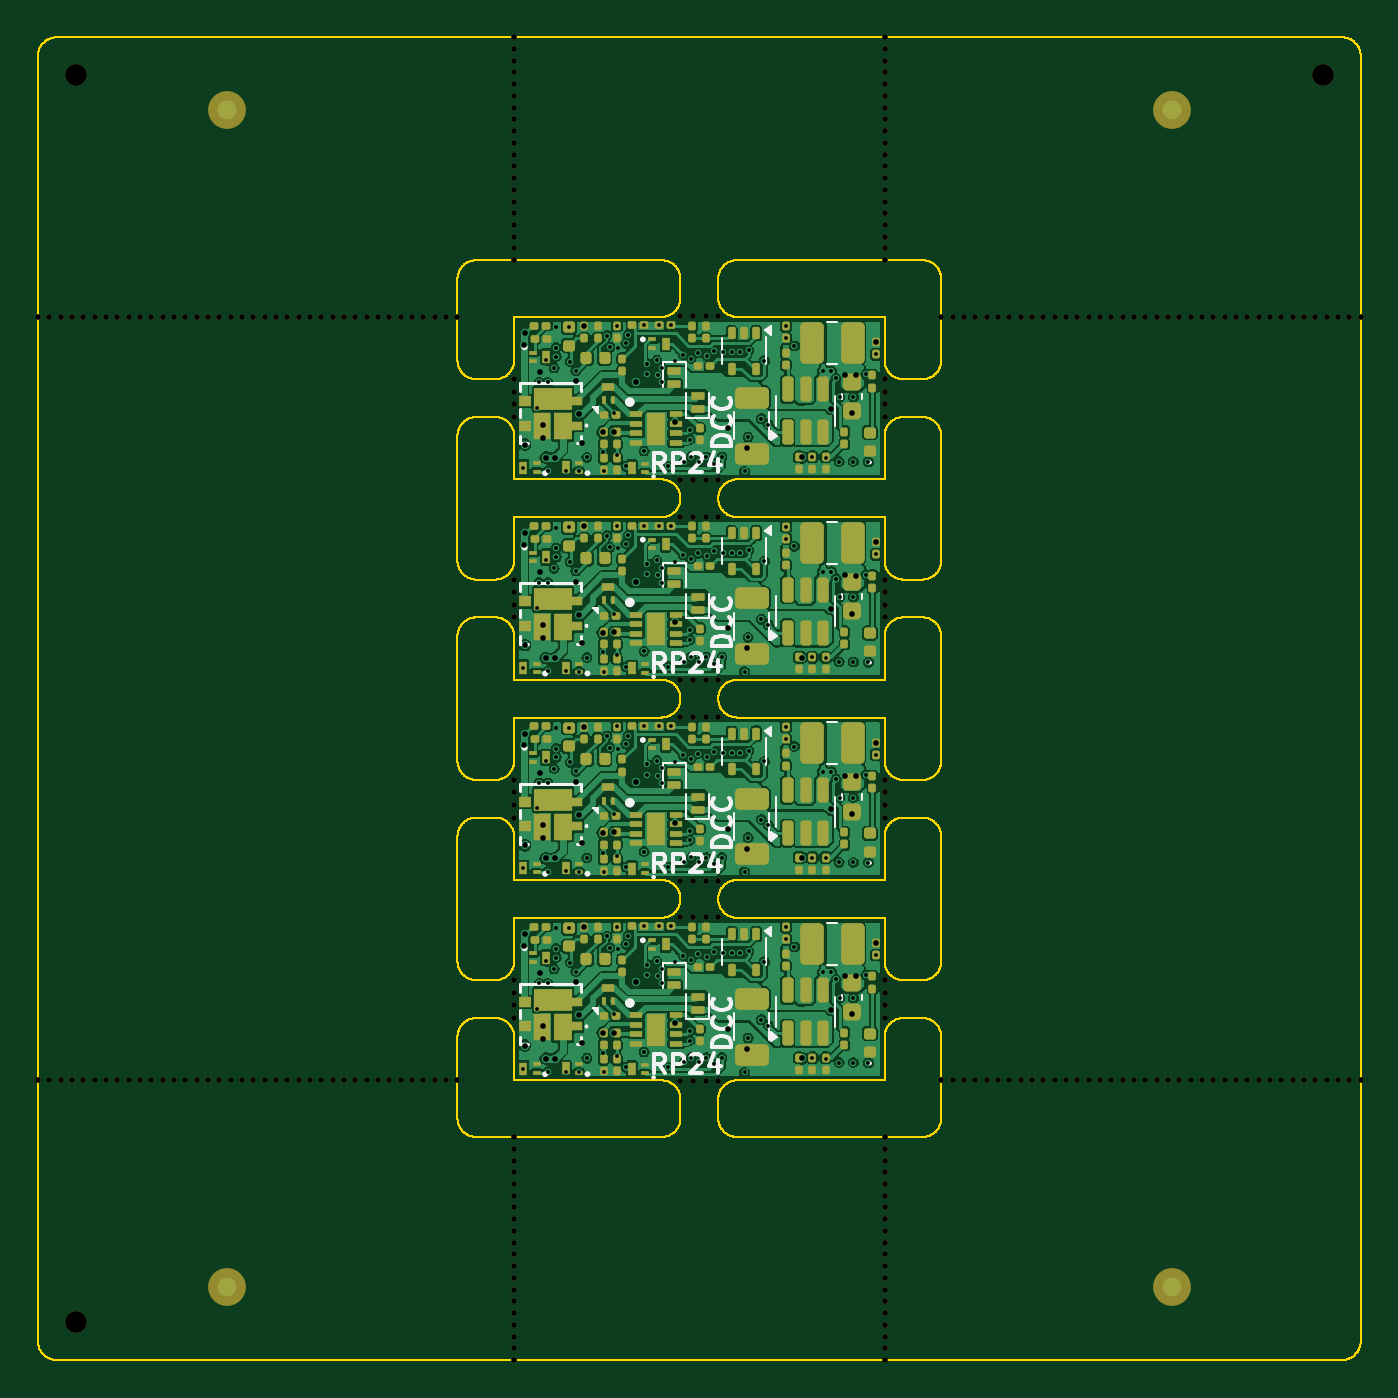
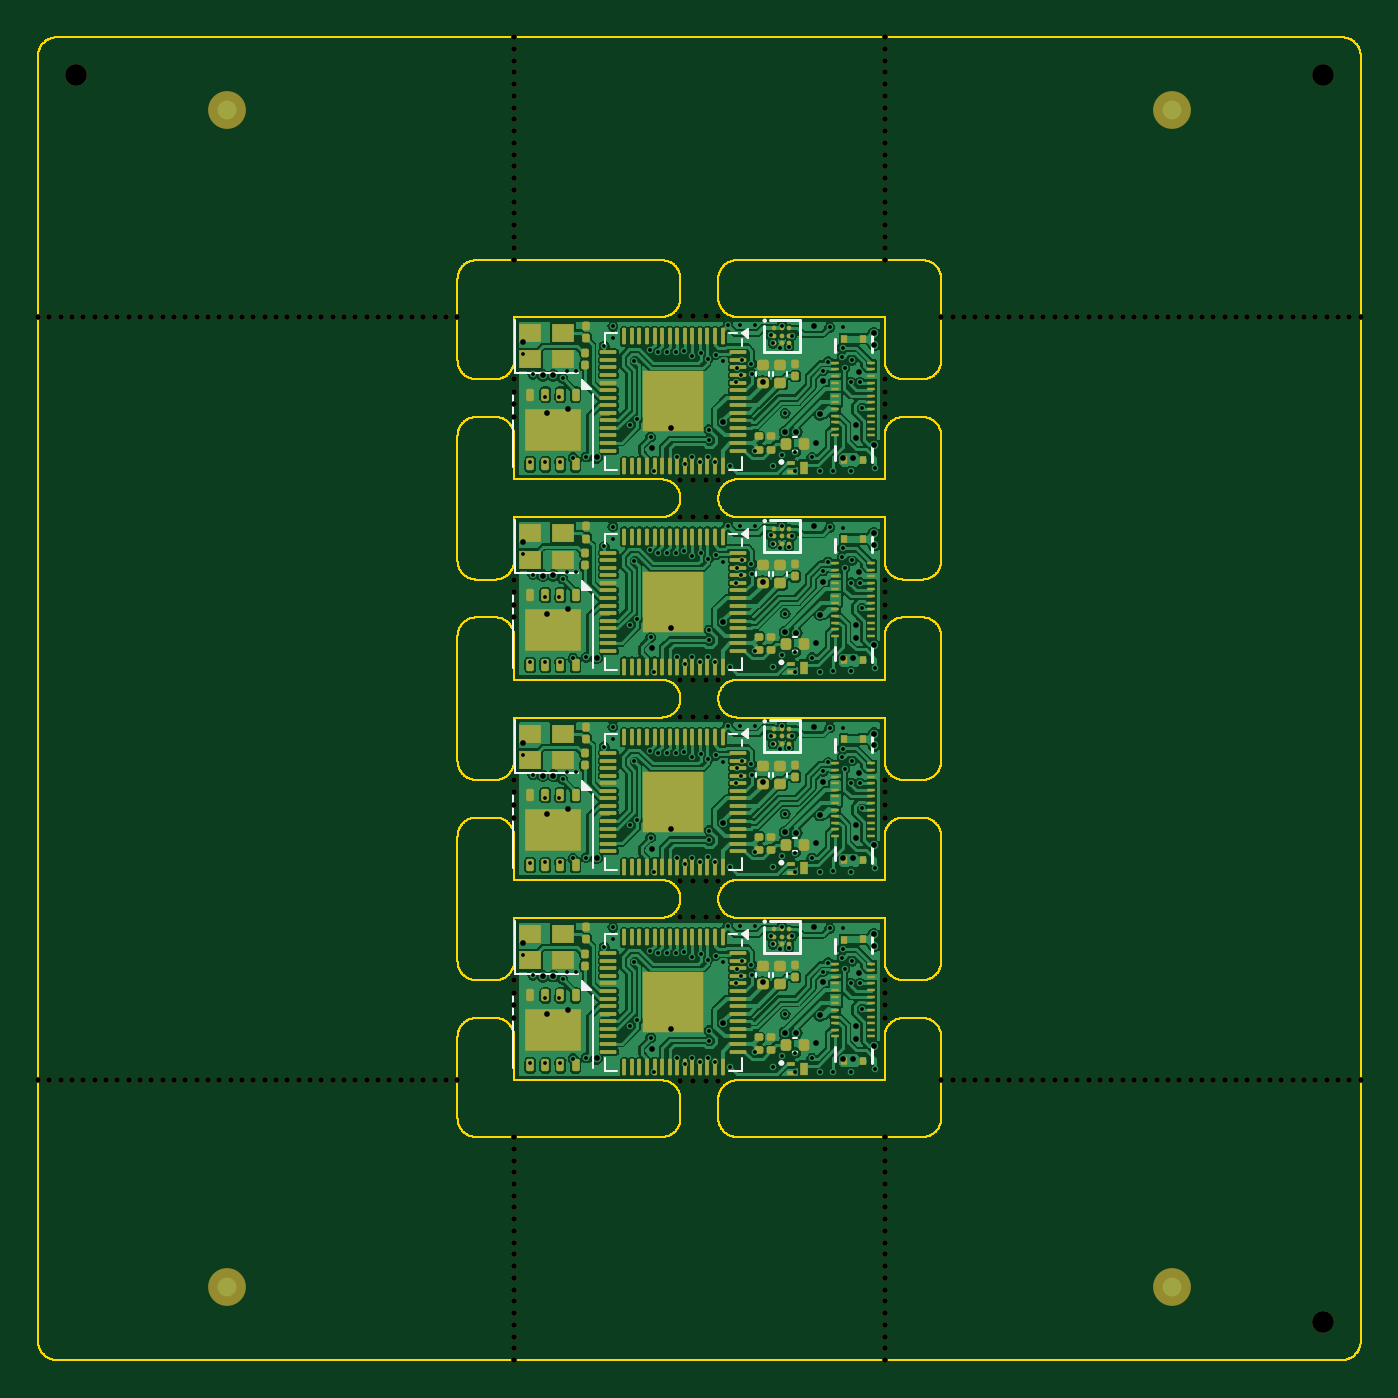
Circuit board: 10 layer files. Board 70.0 x 70.0 mm.
- bottom_copper: panel-CuBottom.gbl (341484 bytes)
- top_copper: panel-CuTop.gtl (350250 bytes)
- outline: panel-EdgeCuts.gm1 (99972 bytes)
- bottom_mask: panel-MaskBottom.gbs (35634 bytes)
- top_mask: panel-MaskTop.gts (39533 bytes)
- paste: panel-PasteBottom.gbp (16844 bytes)
- paste: panel-PasteTop.gtp (19403 bytes)
- bottom_silk: panel-SilkBottom.gbo (9025 bytes)
- top_silk: panel-SilkTop.gto (28864 bytes)
- drill: panel.drl (10229 bytes)

=== bottom_copper: panel-CuBottom.gbl (341484 bytes, source omitted) ===
=== top_copper: panel-CuTop.gtl (350250 bytes, source omitted) ===
=== outline: panel-EdgeCuts.gm1 (99972 bytes, source omitted) ===
=== bottom_mask: panel-MaskBottom.gbs (35634 bytes, source omitted) ===
=== top_mask: panel-MaskTop.gts (39533 bytes, source omitted) ===
=== paste: panel-PasteBottom.gbp (16844 bytes, source omitted) ===
=== paste: panel-PasteTop.gtp (19403 bytes, source omitted) ===
=== bottom_silk: panel-SilkBottom.gbo (9025 bytes, source omitted) ===
=== top_silk: panel-SilkTop.gto (28864 bytes, source omitted) ===
=== drill: panel.drl (10229 bytes, source omitted) ===
